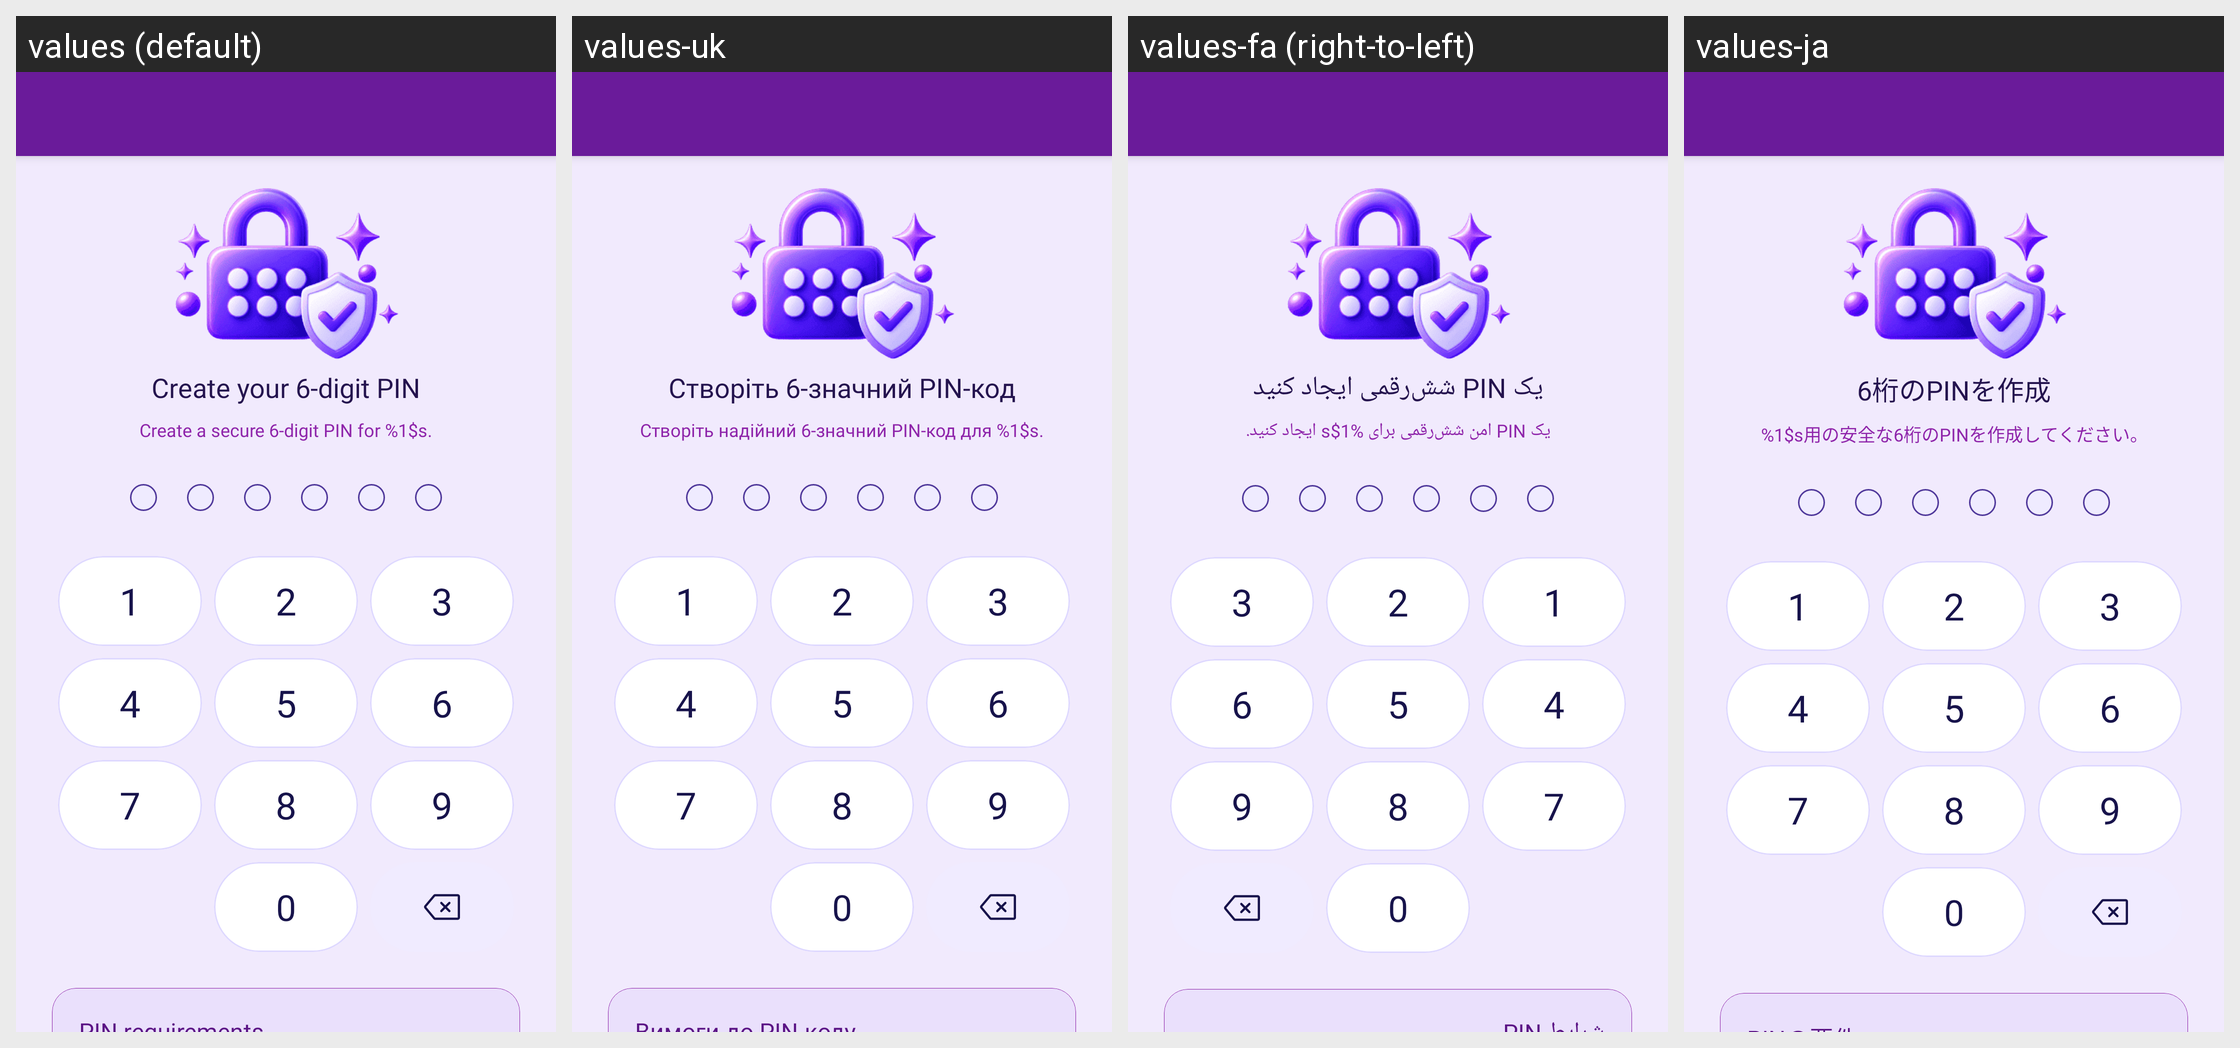

For this localized Android screen grid, give each drawn string resource with its value in every locale shown.
Android screen res/layout/activity_setting_create_pin.xml rendered under 4 locales, left to right: values (default), values-uk, values-fa (right-to-left), values-ja. Device: Nexus 5 (rendered at 1080×1920; each locale shown at half size, 540×960, under a caption strip naming it); theme Theme.MoneyTracker.
Other locales in the repository, not shown: values-ar, values-bn, values-cs, values-de, values-el, values-es, values-fr, values-hi, values-in, values-it, values-kn, values-ko, values-ml, values-ms, values-pl, values-pt-rBR, values-ro, values-ru, values-ta-rIN, values-te, values-th, values-tr, values-vi, values-zh-rCN, values-zh-rTW.
Strings drawn on this screen, with the default value and each locale's value (text and hints the layout hard-codes, and strings that could not be matched under every locale, appear in the picture but are not listed):

create_digit_pin
  values: Create your 6-digit PIN
  values-uk: Створіть 6-значний PIN-код
  values-fa: یک PIN شش‌رقمی ایجاد کنید
  values-ja: 6桁のPINを作成

create_pin_hint
  values: Create a secure 6-digit PIN for %1$s.
  values-uk: Створіть надійний 6-значний PIN-код для %1$s.
  values-fa: یک PIN امن شش‌رقمی برای %1$s ایجاد کنید.
  values-ja: %1$s用の安全な6桁のPINを作成してください。

number_1
  values: 1
  values-uk: 1
  values-fa: 1
  values-ja: 1

number_2
  values: 2
  values-uk: 2
  values-fa: 2
  values-ja: 2

number_3
  values: 3
  values-uk: 3
  values-fa: 3
  values-ja: 3

number_4
  values: 4
  values-uk: 4
  values-fa: 4
  values-ja: 4

number_5
  values: 5
  values-uk: 5
  values-fa: 5
  values-ja: 5

number_6
  values: 6
  values-uk: 6
  values-fa: 6
  values-ja: 6

number_7
  values: 7
  values-uk: 7
  values-fa: 7
  values-ja: 7

number_8
  values: 8
  values-uk: 8
  values-fa: 8
  values-ja: 8

number_9
  values: 9
  values-uk: 9
  values-fa: 9
  values-ja: 9

number_0
  values: 0
  values-uk: 0
  values-fa: 0
  values-ja: 0
